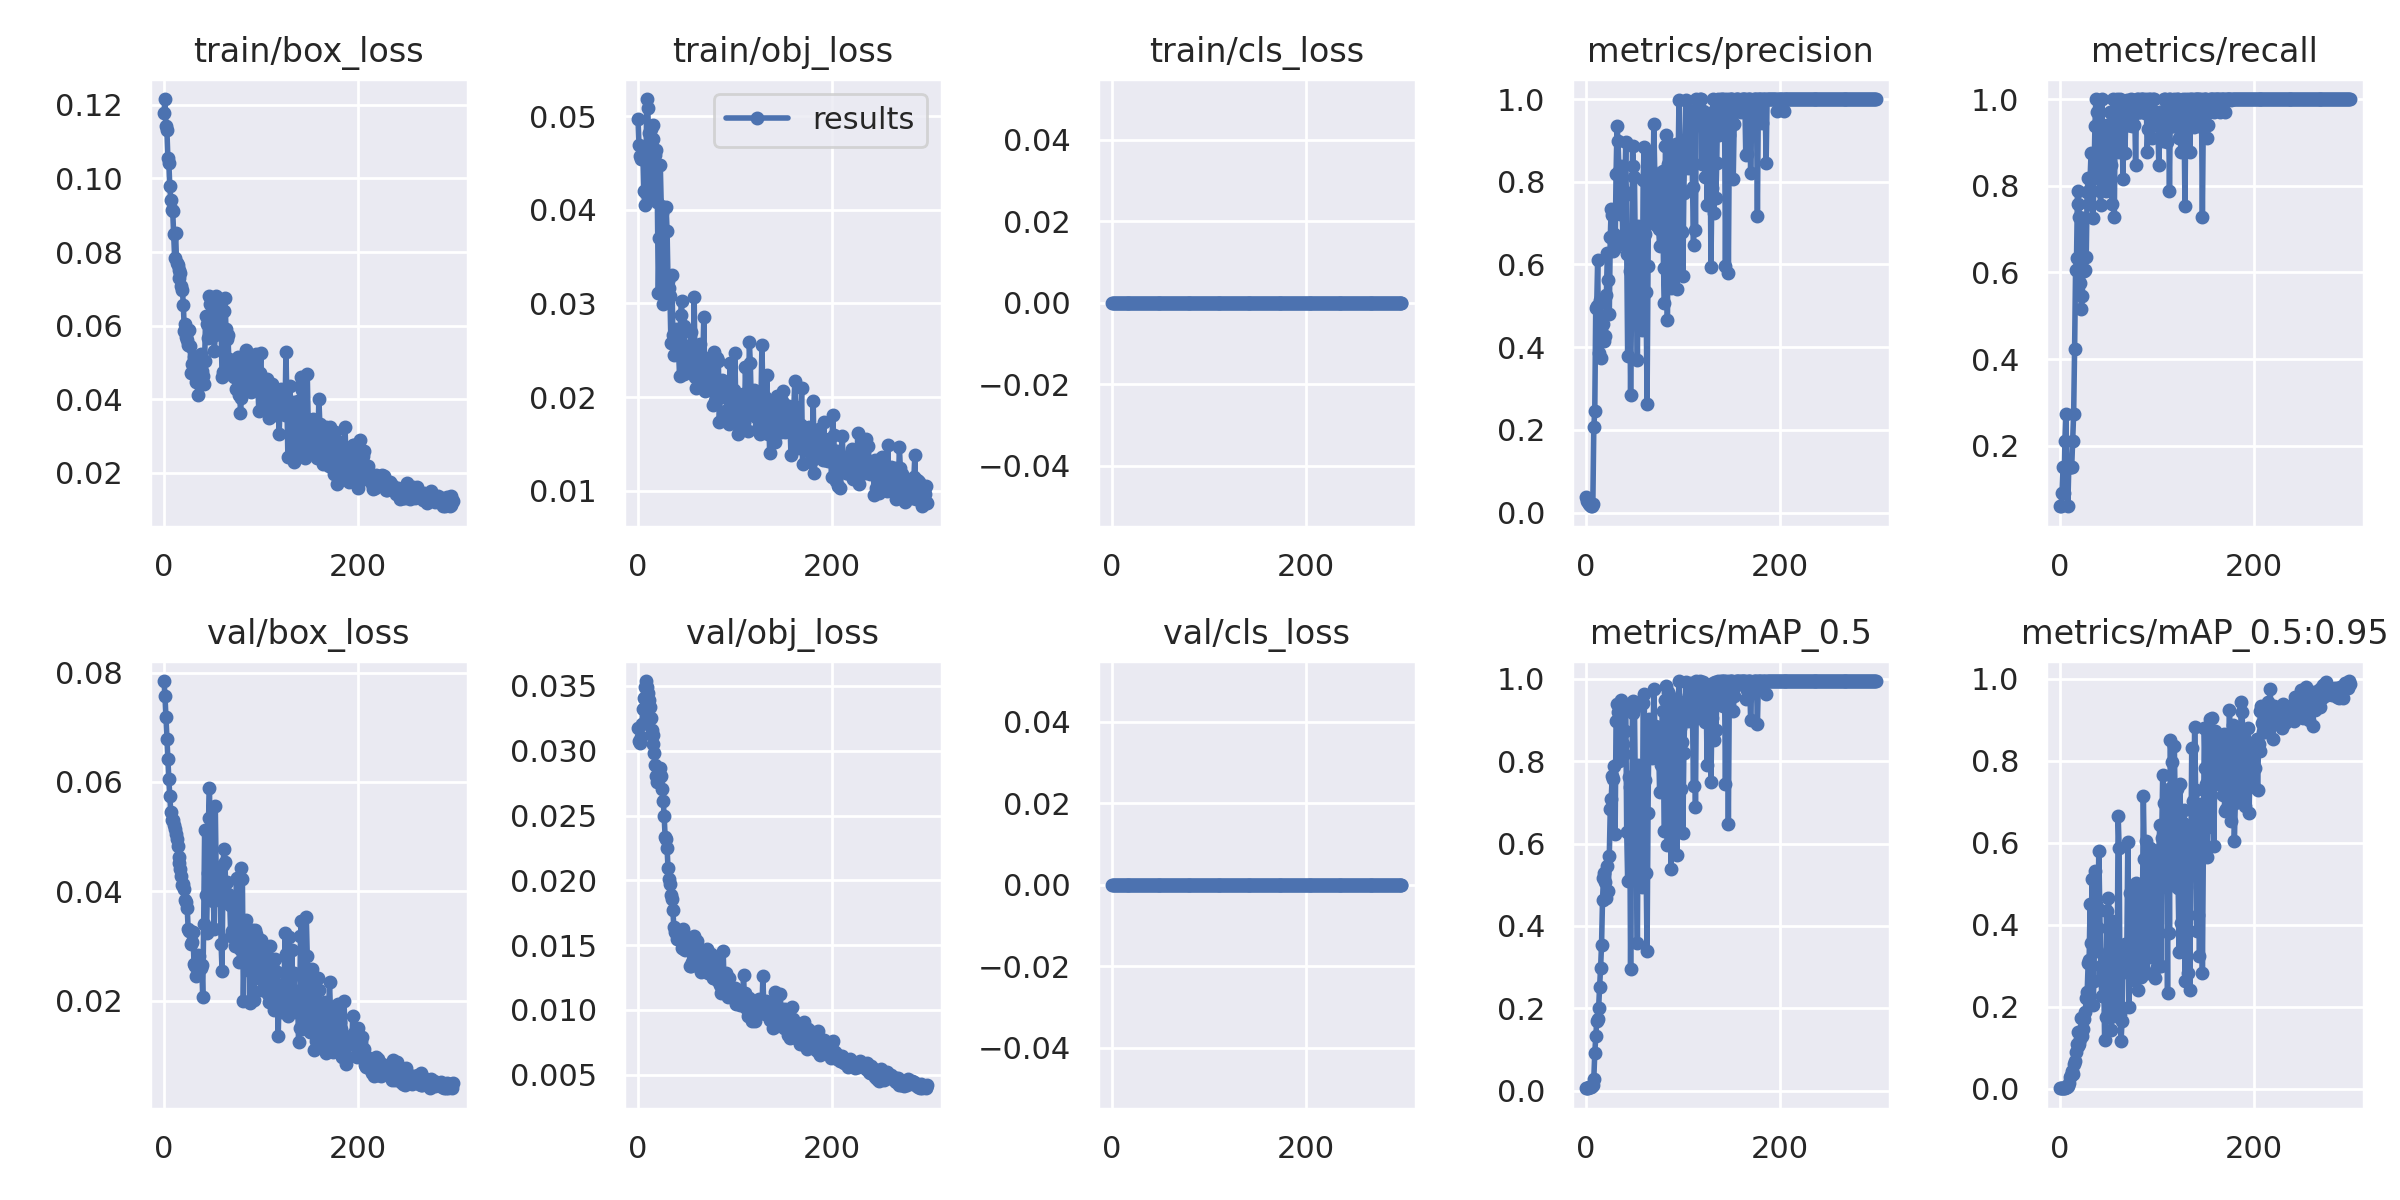

The table this chart was drawn from, first rows:
epoch, train/box_loss, train/obj_loss, train/cls_loss, metrics/precision, metrics/recall, metrics/mAP_0.5, metrics/mAP_0.5:0.95, val/box_loss, val/obj_loss, val/cls_loss, x/lr0, x/lr1, x/lr2
0, 0.1177, 0.04972, 0, 0.03839, 0.06061, 0.006254, 0.0008907, 0.07846, 0.03172, 0, 3e-05, 3e-05, 0.09973
1, 0.1216, 0.04696, 0, 0.02901, 0.06061, 0.00629, 0.001026, 0.0758, 0.03079, 0, 6.9998e-05, 6.9998e-05, 0.09937
2, 0.1142, 0.04574, 0, 0.02614, 0.09091, 0.005598, 0.001294, 0.07197, 0.03058, 0, 0.00011, 0.00011, 0.09901
3, 0.1132, 0.04548, 0, 0.02015, 0.1515, 0.009611, 0.001618, 0.06792, 0.03108, 0, 0.00015, 0.00015, 0.09865
4, 0.1056, 0.04574, 0, 0.01768, 0.09091, 0.008412, 0.001466, 0.06416, 0.03209, 0, 0.0001899, 0.0001899, 0.09829
5, 0.1043, 0.04609, 0, 0.01536, 0.2121, 0.009104, 0.001943, 0.06049, 0.03324, 0, 0.0002299, 0.0002299, 0.09793
6, 0.09789, 0.04201, 0, 0.01711, 0.2727, 0.01132, 0.002814, 0.05743, 0.03408, 0, 0.0002698, 0.0002698, 0.09757
7, 0.09413, 0.04052, 0, 0.02012, 0.1515, 0.01232, 0.003027, 0.05449, 0.03494, 0, 0.0003096, 0.0003096, 0.09721
8, 0.09134, 0.04179, 0, 0.2067, 0.06061, 0.02897, 0.006786, 0.0531, 0.03538, 0, 0.0003495, 0.0003495, 0.09685
9, 0.09115, 0.05184, 0, 0.2469, 0.1515, 0.0907, 0.0141, 0.05305, 0.03494, 0, 0.0003892, 0.0003892, 0.09649
10, 0.08494, 0.05083, 0, 0.495, 0.1515, 0.1316, 0.02955, 0.05216, 0.03447, 0, 0.0004289, 0.0004289, 0.09613
11, 0.07852, 0.04816, 0, 0.4994, 0.1515, 0.1678, 0.03204, 0.05134, 0.03394, 0, 0.0004686, 0.0004686, 0.09577
12, 0.0852, 0.04517, 0, 0.6102, 0.1515, 0.174, 0.04228, 0.05043, 0.03336, 0, 0.0005082, 0.0005082, 0.09541
13, 0.07693, 0.04859, 0, 0.3851, 0.2121, 0.2014, 0.03526, 0.04959, 0.03251, 0, 0.0005477, 0.0005477, 0.09505
14, 0.0765, 0.04224, 0, 0.5129, 0.2727, 0.2525, 0.05961, 0.04831, 0.03157, 0, 0.0005872, 0.0005872, 0.09469
15, 0.07291, 0.04902, 0, 0.3745, 0.4242, 0.2973, 0.06804, 0.04634, 0.0312, 0, 0.0006265, 0.0006265, 0.09433
16, 0.07519, 0.04761, 0, 0.4147, 0.6061, 0.3546, 0.08831, 0.04527, 0.03049, 0, 0.0006658, 0.0006658, 0.09397
17, 0.07425, 0.04109, 0, 0.4763, 0.6341, 0.4633, 0.1096, 0.04402, 0.0298, 0, 0.0007049, 0.0007049, 0.0936
18, 0.07082, 0.04591, 0, 0.4561, 0.7877, 0.5162, 0.1052, 0.04279, 0.02887, 0, 0.000744, 0.000744, 0.09324
19, 0.06975, 0.04643, 0, 0.4156, 0.7576, 0.5291, 0.1388, 0.04115, 0.02808, 0, 0.000783, 0.000783, 0.09288
20, 0.06558, 0.04088, 0, 0.4264, 0.7273, 0.5077, 0.1086, 0.0414, 0.02757, 0, 0.0008218, 0.0008218, 0.09252
21, 0.05865, 0.03117, 0, 0.5268, 0.5758, 0.4689, 0.122, 0.04042, 0.02774, 0, 0.0008606, 0.0008606, 0.09216
22, 0.06035, 0.03696, 0, 0.6269, 0.5151, 0.5465, 0.173, 0.0384, 0.02795, 0, 0.0008992, 0.0008992, 0.0918
23, 0.05704, 0.04483, 0, 0.5613, 0.5454, 0.4847, 0.1275, 0.03812, 0.02871, 0, 0.0009377, 0.0009377, 0.09144
24, 0.05615, 0.04038, 0, 0.4798, 0.7267, 0.57, 0.1465, 0.03693, 0.02804, 0, 0.000976, 0.000976, 0.09108
25, 0.0547, 0.03965, 0, 0.6654, 0.6027, 0.6831, 0.1708, 0.03308, 0.02707, 0, 0.001014, 0.001014, 0.09071
26, 0.05888, 0.02993, 0, 0.7353, 0.6061, 0.7093, 0.1865, 0.03275, 0.02616, 0, 0.001052, 0.001052, 0.09035
27, 0.05438, 0.03172, 0, 0.7191, 0.6364, 0.7632, 0.2222, 0.03272, 0.02498, 0, 0.00109, 0.00109, 0.08999
28, 0.04718, 0.03181, 0, 0.6337, 0.7864, 0.7574, 0.2364, 0.0304, 0.02337, 0, 0.001128, 0.001128, 0.08963
29, 0.04945, 0.04036, 0, 0.6746, 0.8182, 0.7884, 0.3059, 0.03079, 0.02319, 0, 0.001166, 0.001166, 0.08926
30, 0.04981, 0.03779, 0, 0.6394, 0.7576, 0.6229, 0.3137, 0.03257, 0.02251, 0, 0.001203, 0.001203, 0.0889
31, 0.05152, 0.03237, 0, 0.8179, 0.8182, 0.8967, 0.4499, 0.02663, 0.02096, 0, 0.00124, 0.00124, 0.08854
32, 0.04748, 0.0316, 0, 0.9353, 0.8758, 0.9397, 0.3557, 0.02643, 0.02013, 0, 0.001277, 0.001277, 0.08818
33, 0.04465, 0.0308, 0, 0.8997, 0.8152, 0.9202, 0.512, 0.02459, 0.01976, 0, 0.001314, 0.001314, 0.08781
34, 0.04748, 0.02578, 0, 0.8272, 0.7252, 0.8017, 0.2038, 0.02647, 0.01886, 0, 0.001351, 0.001351, 0.08745
35, 0.04113, 0.033, 0, 0.7215, 0.8182, 0.8105, 0.2635, 0.02837, 0.01854, 0, 0.001387, 0.001387, 0.08709
36, 0.0448, 0.02662, 0, 0.8376, 0.9379, 0.9498, 0.5322, 0.02825, 0.01771, 0, 0.001424, 0.001424, 0.08672
37, 0.04513, 0.02451, 0, 0.7854, 1, 0.9394, 0.4516, 0.02652, 0.01642, 0, 0.00146, 0.00146, 0.08636
38, 0.05216, 0.02576, 0, 0.6517, 0.9697, 0.8426, 0.3368, 0.02597, 0.01602, 0, 0.001496, 0.001496, 0.086
39, 0.04777, 0.0273, 0, 0.7774, 0.8485, 0.8183, 0.393, 0.02656, 0.01593, 0, 0.001531, 0.001531, 0.08563
40, 0.04639, 0.02661, 0, 0.7668, 0.9963, 0.8741, 0.5804, 0.02076, 0.01545, 0, 0.001567, 0.001567, 0.08527
41, 0.0441, 0.02567, 0, 0.8956, 0.7879, 0.9344, 0.436, 0.034, 0.01605, 0, 0.001602, 0.001602, 0.0849
42, 0.05037, 0.02453, 0, 0.6246, 0.7564, 0.6289, 0.299, 0.05126, 0.01573, 0, 0.001637, 0.001637, 0.08454
43, 0.0625, 0.02223, 0, 0.3792, 1, 0.509, 0.2249, 0.03925, 0.01543, 0, 0.001672, 0.001672, 0.08417
44, 0.06036, 0.02874, 0, 0.6512, 0.8484, 0.7618, 0.2821, 0.03232, 0.01556, 0, 0.001706, 0.001706, 0.08381
45, 0.05663, 0.03027, 0, 0.5831, 0.8182, 0.7382, 0.288, 0.04333, 0.0148, 0, 0.00174, 0.00174, 0.08344
46, 0.06086, 0.02512, 0, 0.2836, 0.8182, 0.2949, 0.1183, 0.05339, 0.01624, 0, 0.001774, 0.001774, 0.08307
47, 0.06798, 0.02245, 0, 0.5096, 0.7874, 0.6028, 0.1743, 0.05896, 0.01552, 0, 0.001808, 0.001808, 0.08271
48, 0.06595, 0.0276, 0, 0.8857, 0.9391, 0.9476, 0.4339, 0.03992, 0.01473, 0, 0.001842, 0.001842, 0.08234
49, 0.0627, 0.02279, 0, 0.8378, 0.9389, 0.9172, 0.2698, 0.04304, 0.01462, 0, 0.001875, 0.001875, 0.08198
50, 0.05996, 0.02541, 0, 0.8106, 0.9082, 0.9273, 0.465, 0.03861, 0.01496, 0, 0.001908, 0.001908, 0.08161
51, 0.06069, 0.02482, 0, 0.5997, 0.8182, 0.7061, 0.2459, 0.03826, 0.01513, 0, 0.00194, 0.00194, 0.08124
52, 0.05323, 0.0243, 0, 0.5712, 0.9697, 0.5856, 0.3322, 0.03306, 0.01547, 0, 0.001973, 0.001973, 0.08087
53, 0.05758, 0.023, 0, 0.3681, 0.8485, 0.3593, 0.1435, 0.05556, 0.01476, 0, 0.002005, 0.002005, 0.0805
54, 0.06809, 0.02528, 0, 0.6927, 0.7576, 0.7915, 0.408, 0.04172, 0.01339, 0, 0.002037, 0.002037, 0.08014
55, 0.06183, 0.02694, 0, 0.5066, 1, 0.5522, 0.2289, 0.04357, 0.01342, 0, 0.002068, 0.002068, 0.07977
56, 0.06139, 0.0242, 0, 0.5658, 0.7273, 0.6422, 0.1767, 0.0396, 0.0137, 0, 0.002099, 0.002099, 0.0794
57, 0.06625, 0.02409, 0, 0.6266, 0.9664, 0.7334, 0.2158, 0.03993, 0.01523, 0, 0.00213, 0.00213, 0.07903
58, 0.05896, 0.03072, 0, 0.4423, 0.9394, 0.4956, 0.2225, 0.04214, 0.01567, 0, 0.002161, 0.002161, 0.07866
59, 0.05981, 0.02215, 0, 0.8039, 1, 0.9421, 0.2986, 0.03036, 0.01437, 0, 0.002191, 0.002191, 0.07829
... 240 more rows
